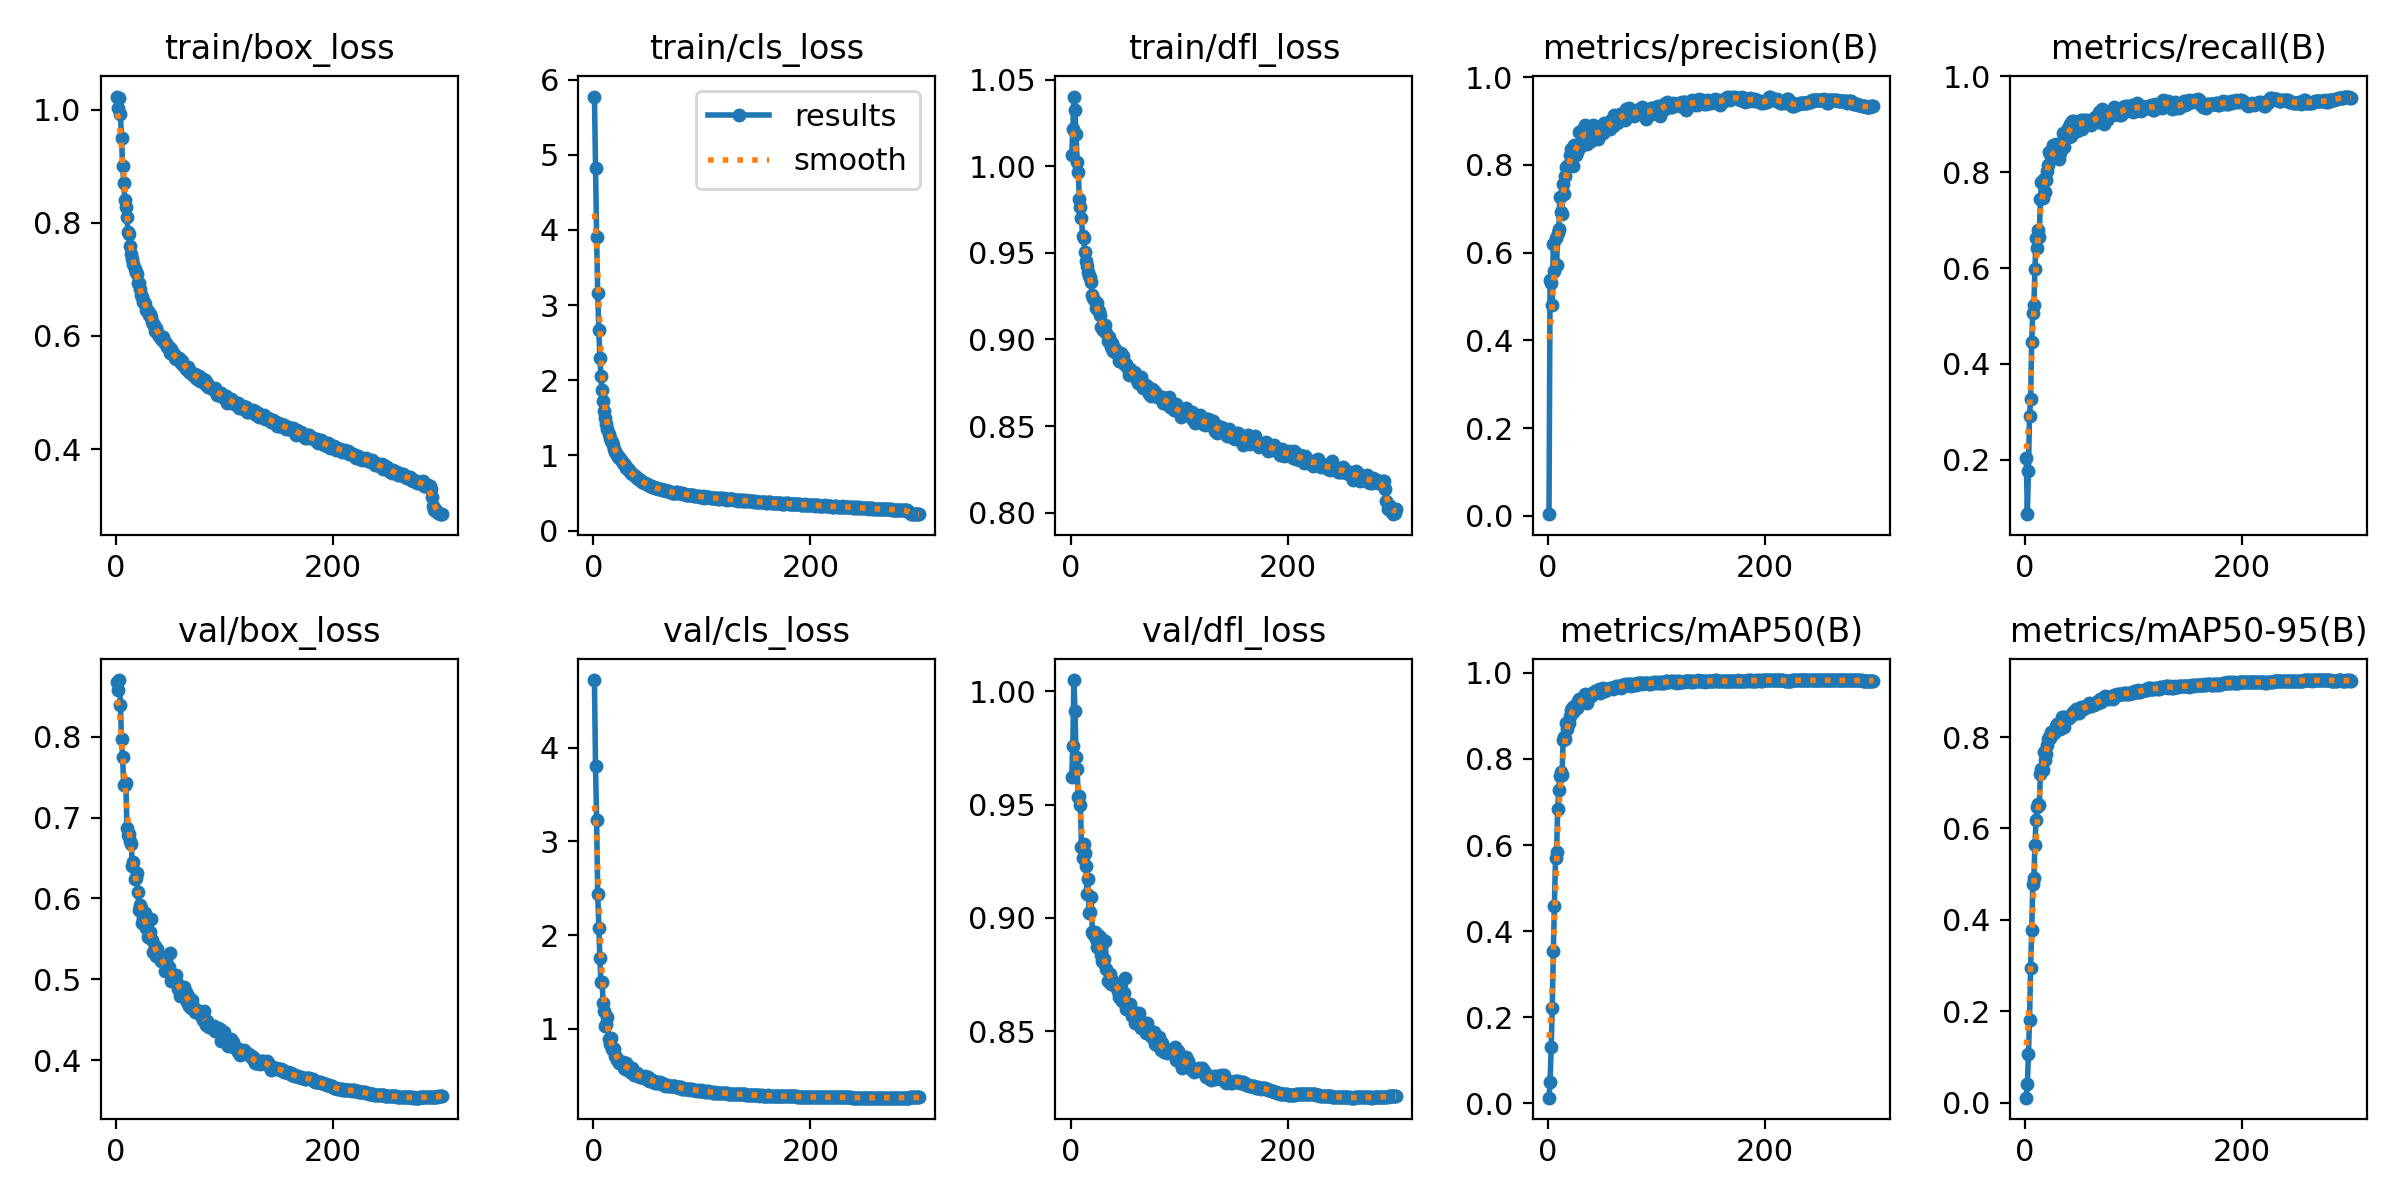

Data behind this chart, as committed beside it:
epoch, time, train/box_loss, train/cls_loss, train/dfl_loss, metrics/precision(B), metrics/recall(B), metrics/mAP50(B), metrics/mAP50-95(B), val/box_loss, val/cls_loss, val/dfl_loss, lr/pg0, lr/pg1, lr/pg2
1, 42.21, 1.024, 5.774, 1.007, 0.00353, 0.2048, 0.01299, 0.01119, 0.868, 4.723, 0.9624, 0.00332, 0.00332, 0.00332
2, 81.95, 1.003, 4.82, 1.021, 0.5374, 0.08665, 0.04869, 0.04113, 0.858, 3.803, 0.9761, 0.006631, 0.006631, 0.006631
3, 122.4, 1.022, 3.902, 1.04, 0.5305, 0.177, 0.1307, 0.1061, 0.8699, 3.231, 1.005, 0.009921, 0.009921, 0.009921
4, 161.1, 0.9932, 3.165, 1.033, 0.4806, 0.2923, 0.2223, 0.1817, 0.8395, 2.444, 0.9916, 0.009901, 0.009901, 0.009901
5, 199.6, 0.9505, 2.667, 1.018, 0.6193, 0.3267, 0.3544, 0.2939, 0.7975, 2.08, 0.9713, 0.009868, 0.009868, 0.009868
6, 238.1, 0.9012, 2.301, 1.003, 0.558, 0.4464, 0.4589, 0.3776, 0.7752, 1.754, 0.9657, 0.009835, 0.009835, 0.009835
7, 276.4, 0.8711, 2.059, 0.997, 0.6331, 0.5059, 0.5699, 0.4783, 0.74, 1.497, 0.9533, 0.009802, 0.009802, 0.009802
8, 314.9, 0.8407, 1.872, 0.981, 0.5712, 0.5233, 0.5846, 0.4921, 0.7398, 1.502, 0.954, 0.009769, 0.009769, 0.009769
9, 353.1, 0.8279, 1.723, 0.9763, 0.6441, 0.5988, 0.6843, 0.5648, 0.7431, 1.274, 0.9497, 0.009736, 0.009736, 0.009736
10, 391.5, 0.8096, 1.59, 0.97, 0.6529, 0.6629, 0.7287, 0.6188, 0.6868, 1.187, 0.9313, 0.009703, 0.009703, 0.009703
11, 429.6, 0.7836, 1.504, 0.9596, 0.7267, 0.6422, 0.7602, 0.6478, 0.6784, 1.028, 0.9263, 0.00967, 0.00967, 0.00967
12, 467.5, 0.7812, 1.424, 0.9587, 0.6931, 0.6787, 0.7703, 0.654, 0.6802, 1.052, 0.9326, 0.009637, 0.009637, 0.009637
13, 505.4, 0.7593, 1.35, 0.9507, 0.6879, 0.6654, 0.7638, 0.6511, 0.671, 1.122, 0.9288, 0.009604, 0.009604, 0.009604
14, 543.2, 0.7444, 1.289, 0.9454, 0.7564, 0.7434, 0.8434, 0.7201, 0.6669, 0.8918, 0.9231, 0.009571, 0.009571, 0.009571
15, 581, 0.7365, 1.232, 0.9424, 0.7326, 0.7786, 0.8501, 0.7311, 0.64, 0.8346, 0.9107, 0.009538, 0.009538, 0.009538
16, 618.8, 0.7268, 1.194, 0.9391, 0.7739, 0.7468, 0.846, 0.7287, 0.6446, 0.902, 0.9171, 0.009505, 0.009505, 0.009505
17, 656.6, 0.7184, 1.175, 0.9369, 0.7943, 0.786, 0.8831, 0.7673, 0.6239, 0.7858, 0.9022, 0.009472, 0.009472, 0.009472
18, 691, 0.713, 1.144, 0.9363, 0.797, 0.7591, 0.8697, 0.7503, 0.6258, 0.7974, 0.9028, 0.009439, 0.009439, 0.009439
19, 727.4, 0.7104, 1.09, 0.9329, 0.7998, 0.7837, 0.8844, 0.7628, 0.631, 0.7858, 0.9091, 0.009406, 0.009406, 0.009406
20, 765, 0.6944, 1.049, 0.9259, 0.8235, 0.8018, 0.9009, 0.783, 0.6076, 0.7045, 0.8939, 0.009373, 0.009373, 0.009373
21, 802.9, 0.6935, 1.03, 0.9242, 0.8351, 0.8154, 0.9131, 0.7966, 0.5862, 0.6941, 0.8931, 0.00934, 0.00934, 0.00934
22, 840.8, 0.6832, 1.009, 0.9219, 0.8215, 0.8425, 0.9175, 0.7994, 0.5919, 0.6692, 0.8937, 0.009307, 0.009307, 0.009307
23, 878.6, 0.6732, 0.9814, 0.918, 0.7963, 0.8424, 0.9082, 0.7971, 0.5887, 0.6626, 0.8909, 0.009274, 0.009274, 0.009274
24, 939.4, 0.6696, 0.9796, 0.9213, 0.846, 0.8321, 0.9233, 0.8114, 0.5692, 0.6343, 0.8871, 0.009241, 0.009241, 0.009241
25, 1047, 0.6603, 0.9557, 0.9172, 0.8435, 0.8302, 0.9206, 0.8074, 0.5754, 0.6383, 0.8923, 0.009208, 0.009208, 0.009208
26, 1149, 0.6593, 0.9218, 0.9162, 0.8224, 0.8566, 0.9256, 0.8109, 0.5747, 0.6357, 0.8883, 0.009175, 0.009175, 0.009175
27, 1285, 0.6572, 0.899, 0.9139, 0.8296, 0.8364, 0.9195, 0.8097, 0.5817, 0.6461, 0.8916, 0.009142, 0.009142, 0.009142
28, 1405, 0.6455, 0.8833, 0.907, 0.8356, 0.8582, 0.9355, 0.8249, 0.5632, 0.5845, 0.8835, 0.009109, 0.009109, 0.009109
29, 1523, 0.6433, 0.8675, 0.9064, 0.8759, 0.8441, 0.9387, 0.8281, 0.552, 0.5643, 0.8808, 0.009076, 0.009076, 0.009076
30, 1643, 0.6364, 0.8357, 0.9055, 0.8396, 0.8383, 0.9269, 0.818, 0.5569, 0.6343, 0.8805, 0.009043, 0.009043, 0.009043
31, 1775, 0.6382, 0.8369, 0.9056, 0.8803, 0.8266, 0.9299, 0.8173, 0.5592, 0.6094, 0.8821, 0.00901, 0.00901, 0.00901
32, 1894, 0.6335, 0.8144, 0.9086, 0.8736, 0.8407, 0.9382, 0.8184, 0.5751, 0.5832, 0.8899, 0.008977, 0.008977, 0.008977
33, 2015, 0.625, 0.8088, 0.9038, 0.8762, 0.8497, 0.9438, 0.8353, 0.5481, 0.5654, 0.8775, 0.008944, 0.008944, 0.008944
34, 2128, 0.6209, 0.7791, 0.8993, 0.891, 0.8568, 0.9503, 0.8434, 0.5335, 0.5367, 0.8721, 0.008911, 0.008911, 0.008911
35, 2260, 0.6192, 0.7685, 0.9011, 0.8664, 0.8812, 0.9497, 0.8432, 0.5333, 0.5343, 0.8724, 0.008878, 0.008878, 0.008878
36, 2377, 0.6096, 0.755, 0.8992, 0.8465, 0.8515, 0.9309, 0.822, 0.5418, 0.579, 0.8753, 0.008845, 0.008845, 0.008845
37, 2489, 0.6147, 0.7407, 0.8957, 0.8612, 0.8819, 0.9496, 0.8431, 0.5286, 0.5076, 0.8706, 0.008812, 0.008812, 0.008812
38, 2611, 0.6071, 0.7254, 0.8978, 0.8843, 0.8768, 0.9476, 0.8425, 0.5372, 0.5285, 0.8724, 0.008779, 0.008779, 0.008779
39, 2746, 0.6032, 0.7194, 0.8931, 0.8665, 0.893, 0.9516, 0.8441, 0.5306, 0.5153, 0.8718, 0.008746, 0.008746, 0.008746
40, 2866, 0.5998, 0.6982, 0.8951, 0.8534, 0.8733, 0.9459, 0.8411, 0.5283, 0.5281, 0.8711, 0.008713, 0.008713, 0.008713
41, 2983, 0.5949, 0.6865, 0.8945, 0.8716, 0.9005, 0.9527, 0.8472, 0.5231, 0.4897, 0.8698, 0.00868, 0.00868, 0.00868
42, 3105, 0.5983, 0.6825, 0.8923, 0.8919, 0.8749, 0.9499, 0.8464, 0.5275, 0.4994, 0.8709, 0.008647, 0.008647, 0.008647
43, 3237, 0.5987, 0.6719, 0.8927, 0.8626, 0.9063, 0.9581, 0.8502, 0.5239, 0.4841, 0.8705, 0.008614, 0.008614, 0.008614
44, 3357, 0.5901, 0.6618, 0.8915, 0.8861, 0.8905, 0.9574, 0.8549, 0.5219, 0.4812, 0.8679, 0.008581, 0.008581, 0.008581
45, 3476, 0.5869, 0.6431, 0.8877, 0.868, 0.9073, 0.9546, 0.8536, 0.5105, 0.482, 0.8652, 0.008548, 0.008548, 0.008548
46, 3592, 0.5873, 0.6468, 0.8919, 0.8585, 0.9049, 0.9553, 0.8559, 0.5175, 0.4874, 0.8686, 0.008515, 0.008515, 0.008515
47, 3725, 0.5811, 0.6318, 0.888, 0.8852, 0.9021, 0.9624, 0.8614, 0.51, 0.4684, 0.8635, 0.008482, 0.008482, 0.008482
48, 3844, 0.5802, 0.6297, 0.8905, 0.8706, 0.8868, 0.9526, 0.8519, 0.512, 0.492, 0.8669, 0.008449, 0.008449, 0.008449
49, 3960, 0.5802, 0.6214, 0.8856, 0.872, 0.904, 0.9593, 0.8559, 0.5154, 0.4633, 0.867, 0.008416, 0.008416, 0.008416
50, 4074, 0.5706, 0.6021, 0.8857, 0.8783, 0.8948, 0.9569, 0.8522, 0.5323, 0.4853, 0.8735, 0.008383, 0.008383, 0.008383
51, 4211, 0.5766, 0.6095, 0.8856, 0.873, 0.9091, 0.9645, 0.865, 0.4982, 0.4446, 0.8599, 0.00835, 0.00835, 0.00835
52, 4333, 0.5699, 0.5976, 0.8839, 0.8944, 0.8903, 0.9623, 0.8605, 0.5023, 0.4533, 0.862, 0.008317, 0.008317, 0.008317
53, 4453, 0.5687, 0.5952, 0.8833, 0.8785, 0.9095, 0.9586, 0.8614, 0.5016, 0.4567, 0.8622, 0.008284, 0.008284, 0.008284
54, 4571, 0.5605, 0.5759, 0.8798, 0.8831, 0.9015, 0.9626, 0.8652, 0.4987, 0.4491, 0.8608, 0.008251, 0.008251, 0.008251
55, 4704, 0.5585, 0.5807, 0.883, 0.8877, 0.9095, 0.9628, 0.8626, 0.5052, 0.4353, 0.862, 0.008218, 0.008218, 0.008218
56, 4826, 0.561, 0.574, 0.882, 0.8954, 0.902, 0.9635, 0.8676, 0.4959, 0.443, 0.8588, 0.008185, 0.008185, 0.008185
57, 4947, 0.5587, 0.5678, 0.8798, 0.8828, 0.9078, 0.9657, 0.8683, 0.4887, 0.4243, 0.8569, 0.008152, 0.008152, 0.008152
58, 5062, 0.5602, 0.5684, 0.8812, 0.902, 0.9055, 0.9654, 0.869, 0.4911, 0.4335, 0.8583, 0.008119, 0.008119, 0.008119
59, 5191, 0.5571, 0.5636, 0.8803, 0.9029, 0.9022, 0.9639, 0.8735, 0.4797, 0.4203, 0.8538, 0.008086, 0.008086, 0.008086
60, 5313, 0.5516, 0.5543, 0.879, 0.8885, 0.9025, 0.9629, 0.8684, 0.488, 0.4268, 0.8563, 0.008053, 0.008053, 0.008053
... 240 more rows
